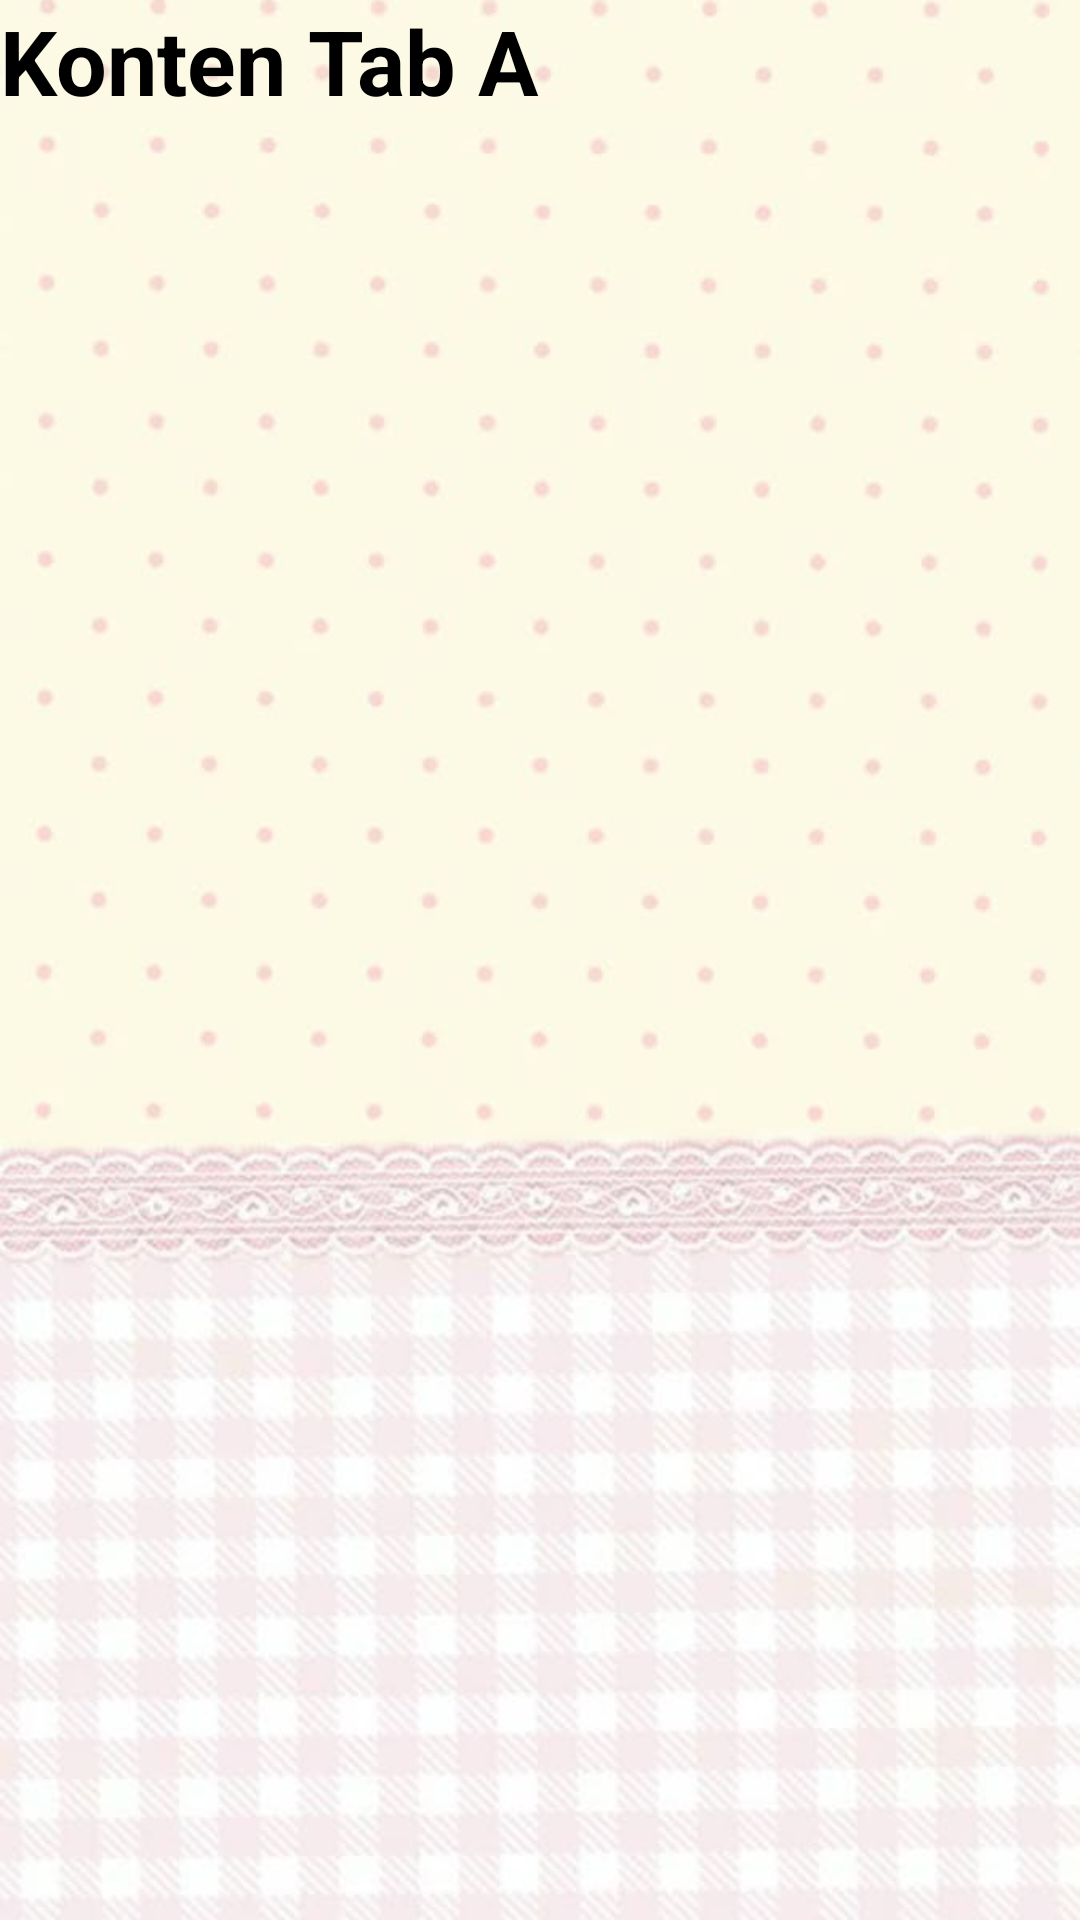

This screen was rendered from an Android layout file. Write that file and the resources it references.
<!-- AndroidManifest.xml: application theme Theme.Nadini_3TIB -->
<!-- res/layout/fragment_tab_a.xml -->
<?xml version="1.0" encoding="utf-8"?>
<FrameLayout xmlns:android="http://schemas.android.com/apk/res/android"
    xmlns:tools="http://schemas.android.com/tools"
    android:layout_width="match_parent"
    android:layout_height="match_parent"
    tools:context=".Home.pertemuan10.TabAFragment"
    android:background="@drawable/background">

    
    <TextView
        android:layout_width="match_parent"
        android:layout_height="match_parent"
        android:text="Konten Tab A"
        android:textSize="30sp"
        android:textColor="@color/black"
        android:textStyle="bold"/>

</FrameLayout>
<!-- resources referenced by this layout -->
<resources>
  <color name="black">#FF000000</color>
  <!-- drawable background: jpg bitmap (drawable, 39170 bytes) -->
  <style name="Theme.Nadini_3TIB" parent="Base.Theme.Nadini_3TIB" />
  <style name="Base.Theme.Nadini_3TIB" parent="Theme.Material3.DayNight.NoActionBar">
          
          
      </style>
</resources>
